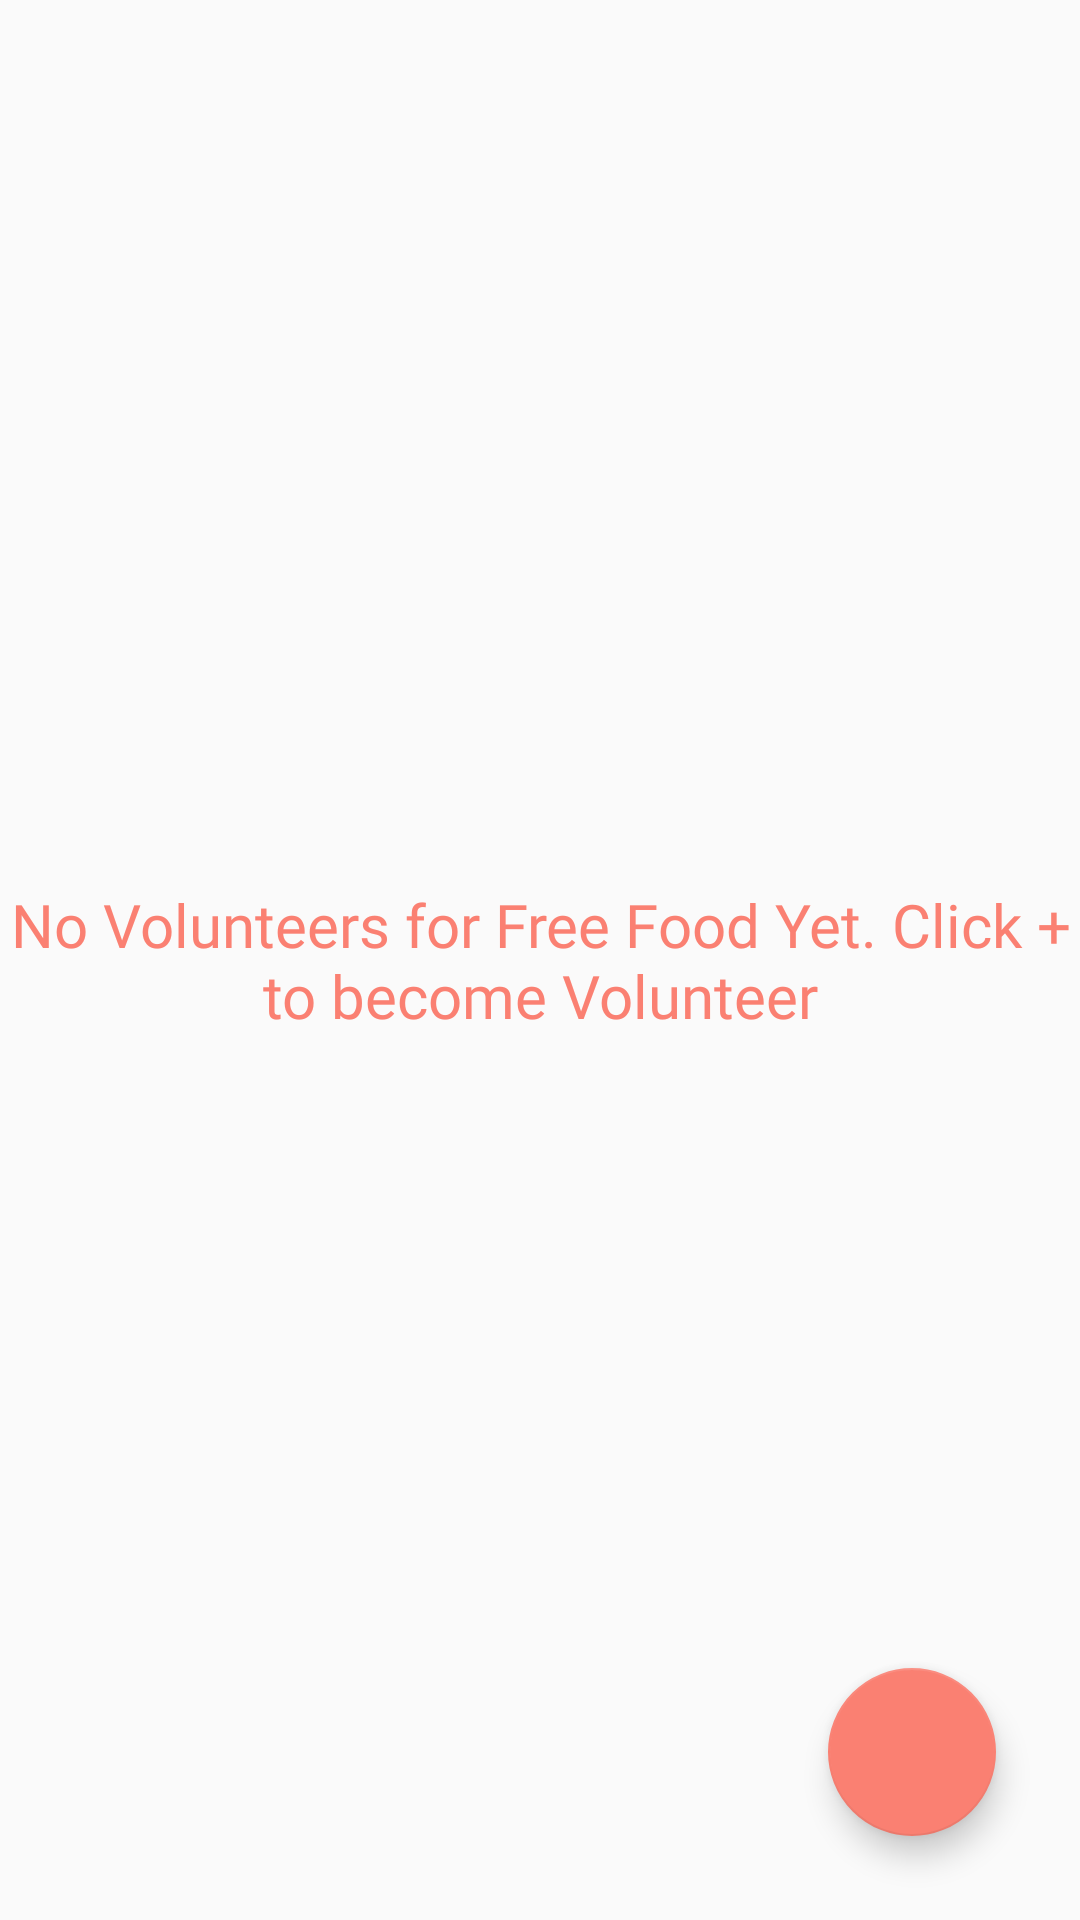

The Android layout XML behind this screen, and the referenced resources:
<!-- AndroidManifest.xml: activity theme AppThemeOrphanage -->
<!-- res/layout/activity_free_food.xml -->
<?xml version="1.0" encoding="utf-8"?>
<RelativeLayout xmlns:android="http://schemas.android.com/apk/res/android"
    xmlns:app="http://schemas.android.com/apk/res-auto"
    xmlns:tools="http://schemas.android.com/tools"
    android:layout_width="match_parent"
    android:layout_height="match_parent"
    tools:context=".OrphanageSupport.FreeFoodActivity">

    <androidx.recyclerview.widget.RecyclerView
        android:layout_width="match_parent"
        android:layout_height="match_parent"
        android:id="@+id/volunteer_list"
        android:visibility="invisible" />

    <RelativeLayout
        android:id="@+id/no_persons"
        android:layout_width="match_parent"
        android:layout_height="match_parent">

        <TextView
            android:layout_width="match_parent"
            android:layout_height="match_parent"
            android:fontFamily="@font/nunito"
            android:gravity="center"
            android:text="No Volunteers for Free Food Yet. Click + to become Volunteer"
            android:textColor="@color/colorAccent"
            android:textSize="20dp" />

    </RelativeLayout>



    <com.google.android.material.floatingactionbutton.FloatingActionButton
        android:id="@+id/add"
        android:layout_width="wrap_content"
        android:layout_height="wrap_content"
        android:layout_alignParentRight="true"
        android:layout_margin="28dp"
        android:layout_alignParentBottom="true"
        android:src="@drawable/add" />



</RelativeLayout>
<!-- resources referenced by this layout -->
<resources>
  <color name="colorAccent">#FA8072</color>
  <style name="AppThemeOrphanage" parent="Theme.AppCompat.Light.DarkActionBar">
          
          <item name="colorPrimary">@color/colorPrimary</item>
          <item name="colorPrimaryDark">@color/colorPrimaryDark</item>
          <item name="colorAccent">@color/colorAccent</item>
      </style>
  <color name="colorPrimary">#3498DB</color>
  <color name="colorPrimaryDark">#5DADE2</color>
</resources>
